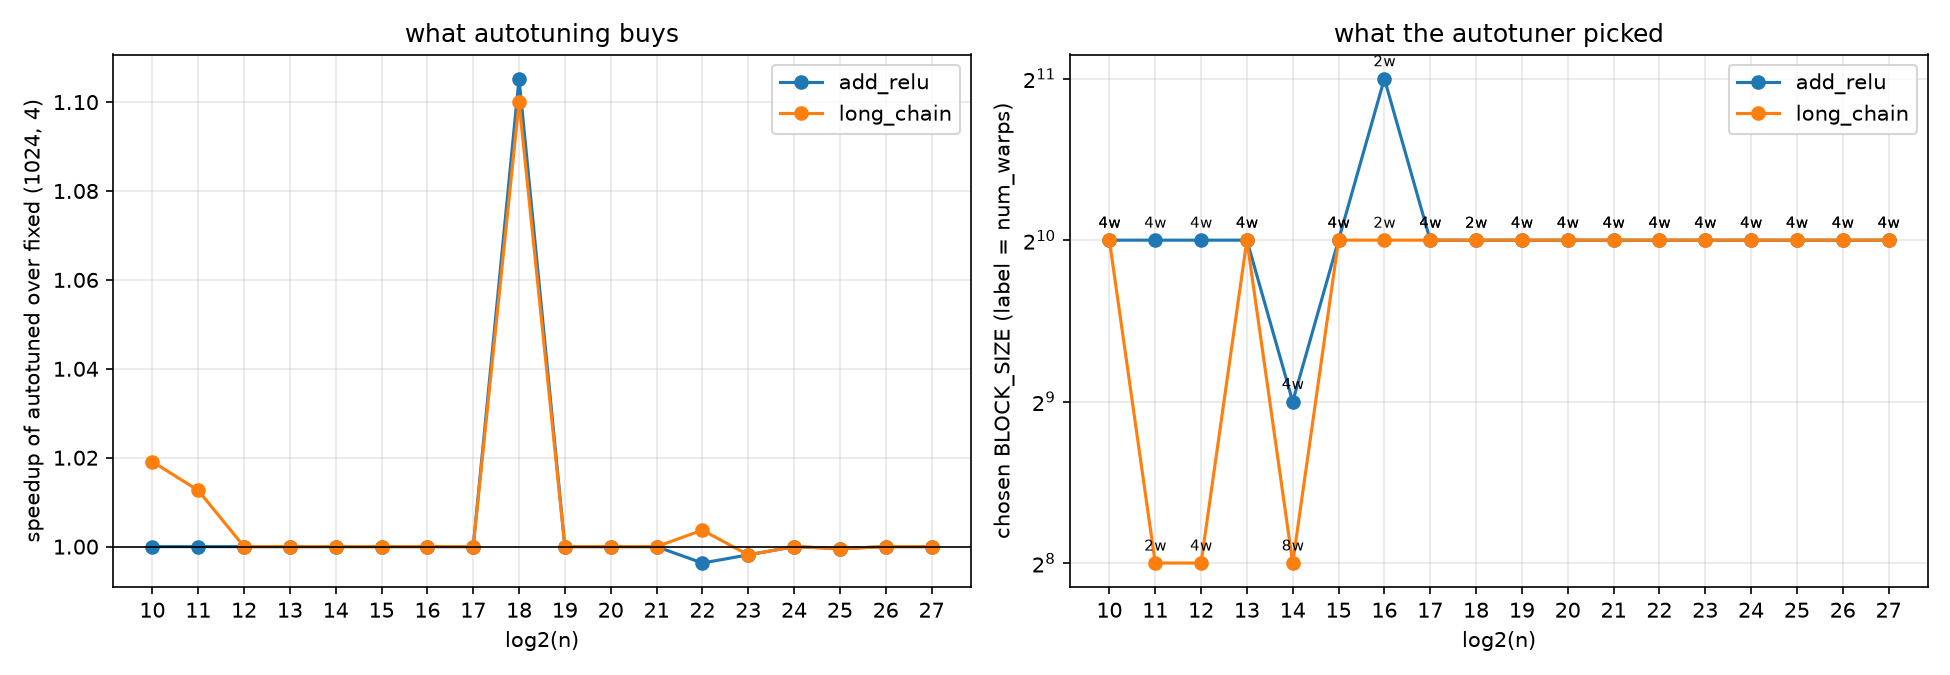

The data file committed next to this chart (first rows):
model, log2_n, n, fixed_ms, tuned_ms, speedup, block_size, num_warps
add_relu, 10, 1024, 0.004096, 0.004096, 1.0, 1024, 4
add_relu, 11, 2048, 0.00512, 0.00512, 1.0, 1024, 4
add_relu, 12, 4096, 0.004096, 0.004096, 1.0, 1024, 4
add_relu, 13, 8192, 0.00512, 0.00512, 1.0, 1024, 4
add_relu, 14, 16384, 0.00512, 0.00512, 1.0, 512, 4
add_relu, 15, 32768, 0.007168, 0.007168, 1.0, 1024, 4
add_relu, 16, 65536, 0.008192, 0.008192, 1.0, 2048, 2
add_relu, 17, 131072, 0.01331, 0.01331, 1.0, 1024, 4
add_relu, 18, 262144, 0.0215, 0.01946, 1.105, 1024, 2
add_relu, 19, 524288, 0.03891, 0.03891, 1.0, 1024, 4
add_relu, 20, 1048576, 0.0727, 0.0727, 1.0, 1024, 4
add_relu, 21, 2097152, 0.1413, 0.1413, 1.0, 1024, 4
add_relu, 22, 4194304, 0.2765, 0.2775, 0.9963, 1024, 4
add_relu, 23, 8388608, 0.5489, 0.5499, 0.9981, 1024, 4
add_relu, 24, 16777216, 1.094, 1.094, 1.0, 1024, 4
add_relu, 25, 33554432, 2.182, 2.183, 0.9995, 1024, 4
add_relu, 26, 67108864, 4.361, 4.361, 1.0, 1024, 4
add_relu, 27, 134217728, 8.719, 8.719, 1.0, 1024, 4
long_chain, 10, 1024, 0.00512, 0.005024, 1.019, 1024, 4
long_chain, 11, 2048, 0.00512, 0.005056, 1.013, 256, 2
long_chain, 12, 4096, 0.00512, 0.00512, 1.0, 256, 4
long_chain, 13, 8192, 0.00512, 0.00512, 1.0, 1024, 4
long_chain, 14, 16384, 0.006144, 0.006144, 1.0, 256, 8
long_chain, 15, 32768, 0.007168, 0.007168, 1.0, 1024, 4
long_chain, 16, 65536, 0.009216, 0.009216, 1.0, 1024, 2
long_chain, 17, 131072, 0.01331, 0.01331, 1.0, 1024, 4
long_chain, 18, 262144, 0.02253, 0.02048, 1.1, 1024, 2
long_chain, 19, 524288, 0.03891, 0.03891, 1.0, 1024, 4
long_chain, 20, 1048576, 0.0727, 0.0727, 1.0, 1024, 4
long_chain, 21, 2097152, 0.1413, 0.1413, 1.0, 1024, 4
long_chain, 22, 4194304, 0.2775, 0.2765, 1.004, 1024, 4
long_chain, 23, 8388608, 0.5489, 0.5499, 0.9981, 1024, 4
long_chain, 24, 16777216, 1.094, 1.094, 1.0, 1024, 4
long_chain, 25, 33554432, 2.182, 2.183, 0.9995, 1024, 4
long_chain, 26, 67108864, 4.361, 4.361, 1.0, 1024, 4
long_chain, 27, 134217728, 8.719, 8.719, 1.0, 1024, 4
